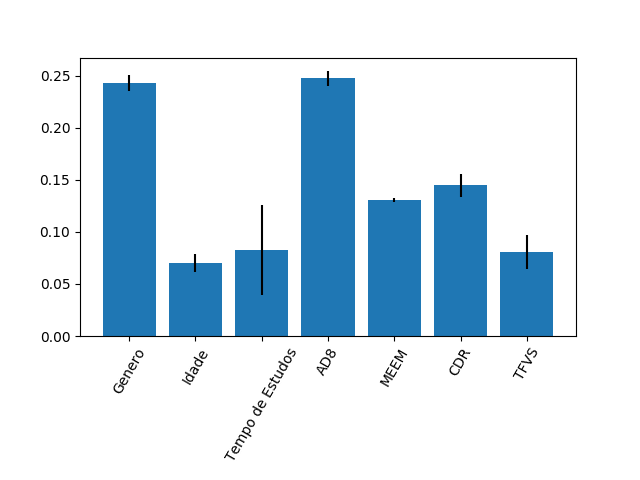

The data file committed next to this chart (first rows):
0.2434157340688933, 0.07038235066810812, 0.08270334456831505, 0.24769608687568453, 0.1302813891893486, 0.14460857942701374, 0.08091251520263645
0.007634, 0.008745, 0.04318, 0.007062, 0.00199, 0.01103, 0.01651
